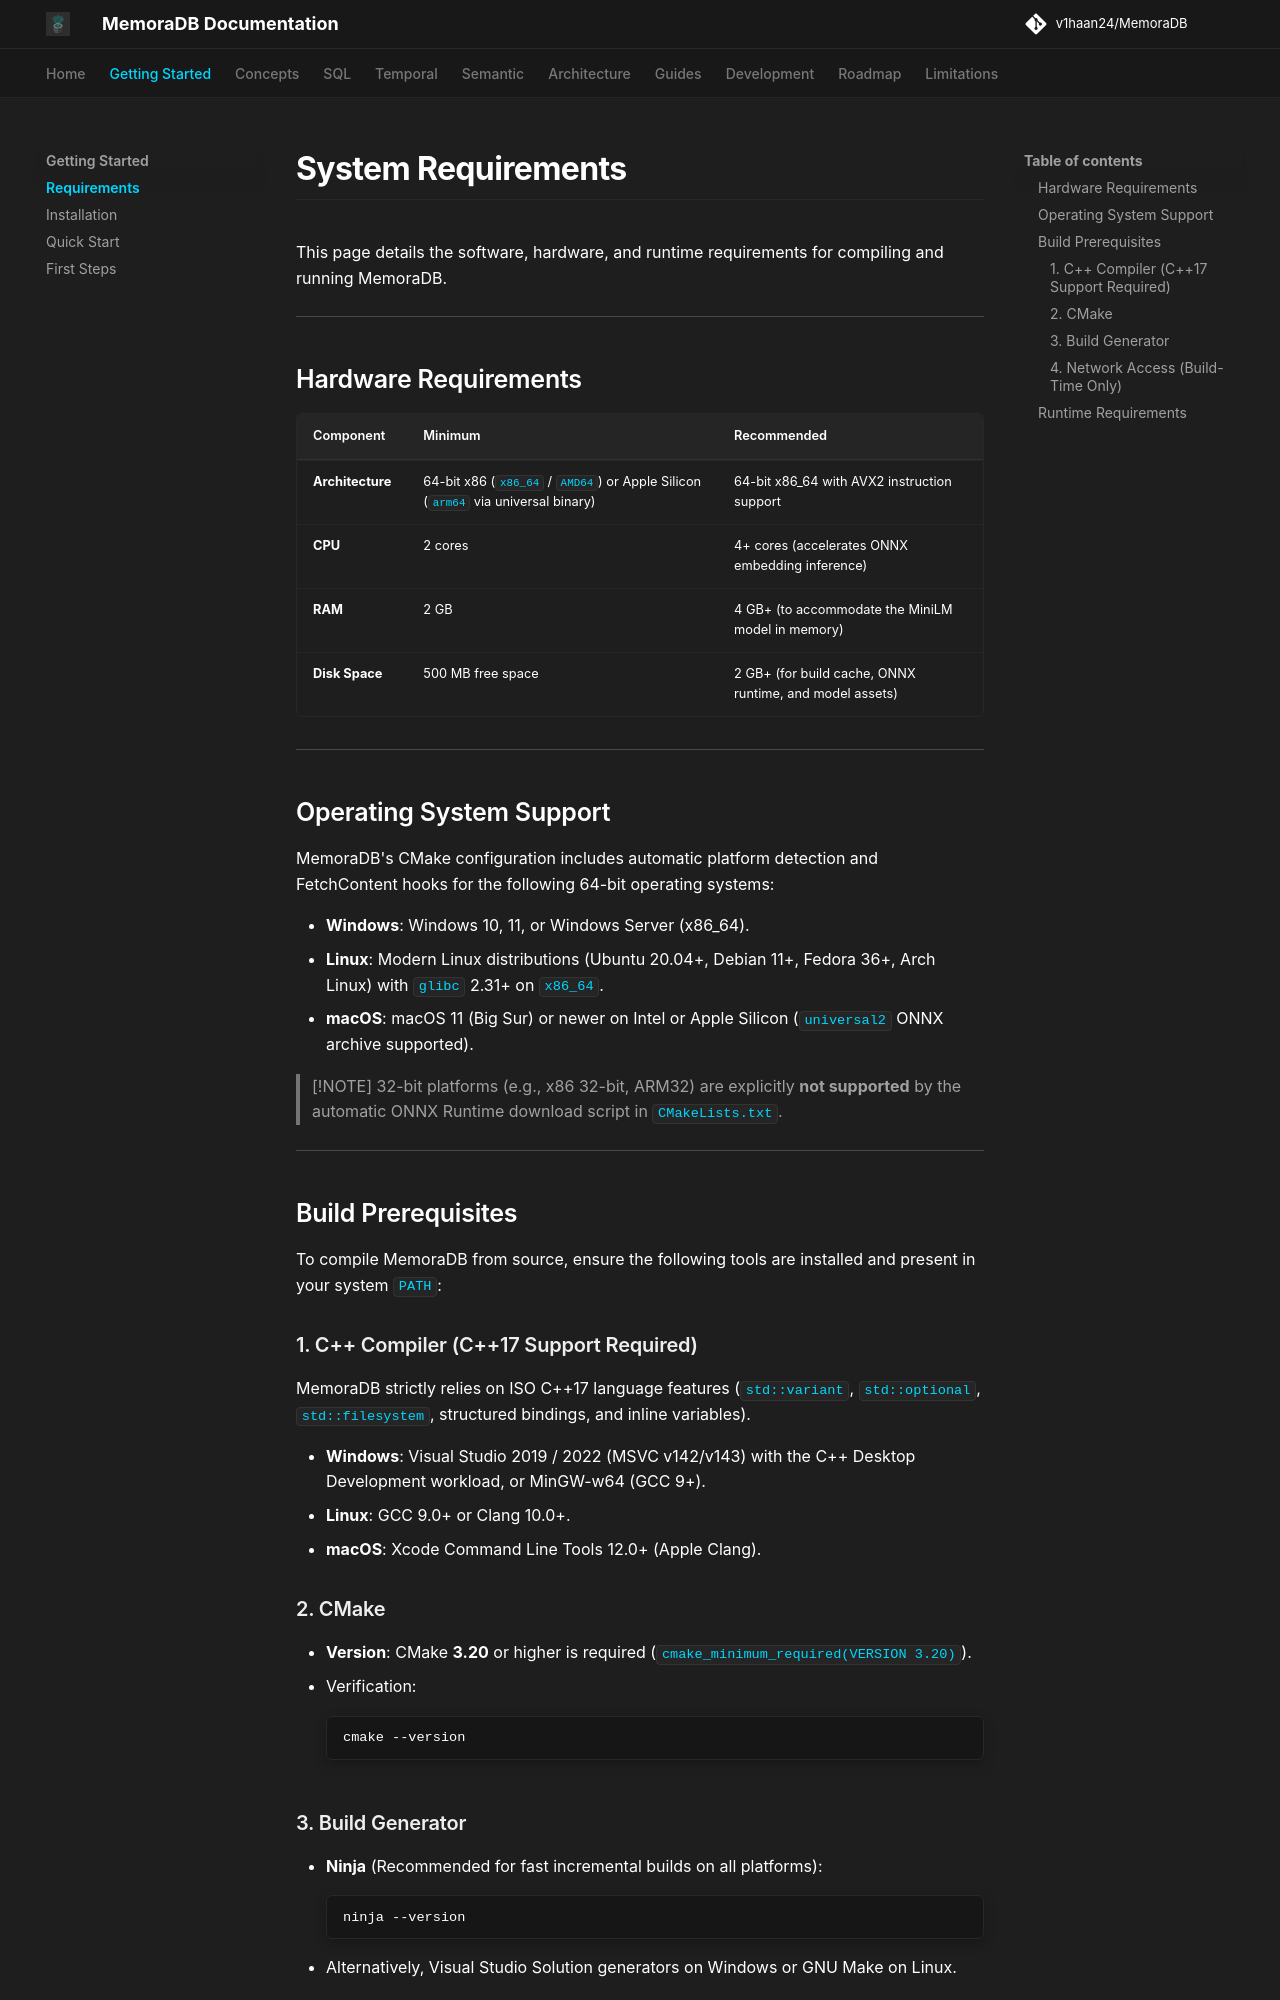

repository: v1haan24/MemoraDB · page: getting-started/requirements/index.html · generator: mkdocs

# System Requirements

This page details the software, hardware, and runtime requirements for compiling and running MemoraDB.

---

## Hardware Requirements

| Component | Minimum | Recommended |
|---|---|---|
| **Architecture** | 64-bit x86 (`x86_64` / `AMD64`) or Apple Silicon (`arm64` via universal binary) | 64-bit x86_64 with AVX2 instruction support |
| **CPU** | 2 cores | 4+ cores (accelerates ONNX embedding inference) |
| **RAM** | 2 GB | 4 GB+ (to accommodate the MiniLM model in memory) |
| **Disk Space** | 500 MB free space | 2 GB+ (for build cache, ONNX runtime, and model assets) |

---

## Operating System Support

MemoraDB's CMake configuration includes automatic platform detection and FetchContent hooks for the following 64-bit operating systems:

* **Windows**: Windows 10, 11, or Windows Server (x86_64).
* **Linux**: Modern Linux distributions (Ubuntu 20.04+, Debian 11+, Fedora 36+, Arch Linux) with `glibc` 2.31+ on `x86_64`.
* **macOS**: macOS 11 (Big Sur) or newer on Intel or Apple Silicon (`universal2` ONNX archive supported).

> [!NOTE]
> 32-bit platforms (e.g., x86 32-bit, ARM32) are explicitly **not supported** by the automatic ONNX Runtime download script in `CMakeLists.txt`.

---

## Build Prerequisites

To compile MemoraDB from source, ensure the following tools are installed and present in your system `PATH`:

### 1. C++ Compiler (C++17 Support Required)

MemoraDB strictly relies on ISO C++17 language features (`std::variant`, `std::optional`, `std::filesystem`, structured bindings, and inline variables).

* **Windows**: Visual Studio 2019 / 2022 (MSVC v142/v143) with the C++ Desktop Development workload, or MinGW-w64 (GCC 9+).
* **Linux**: GCC 9.0+ or Clang 10.0+.
* **macOS**: Xcode Command Line Tools 12.0+ (Apple Clang).

### 2. CMake

* **Version**: CMake **3.20** or higher is required (`cmake_minimum_required(VERSION 3.20)`).
* Verification:
  ```bash
  cmake --version
  ```

### 3. Build Generator

* **Ninja** (Recommended for fast incremental builds on all platforms):
  ```bash
  ninja --version
  ```
* Alternatively, Visual Studio Solution generators on Windows or GNU Make on Linux.
